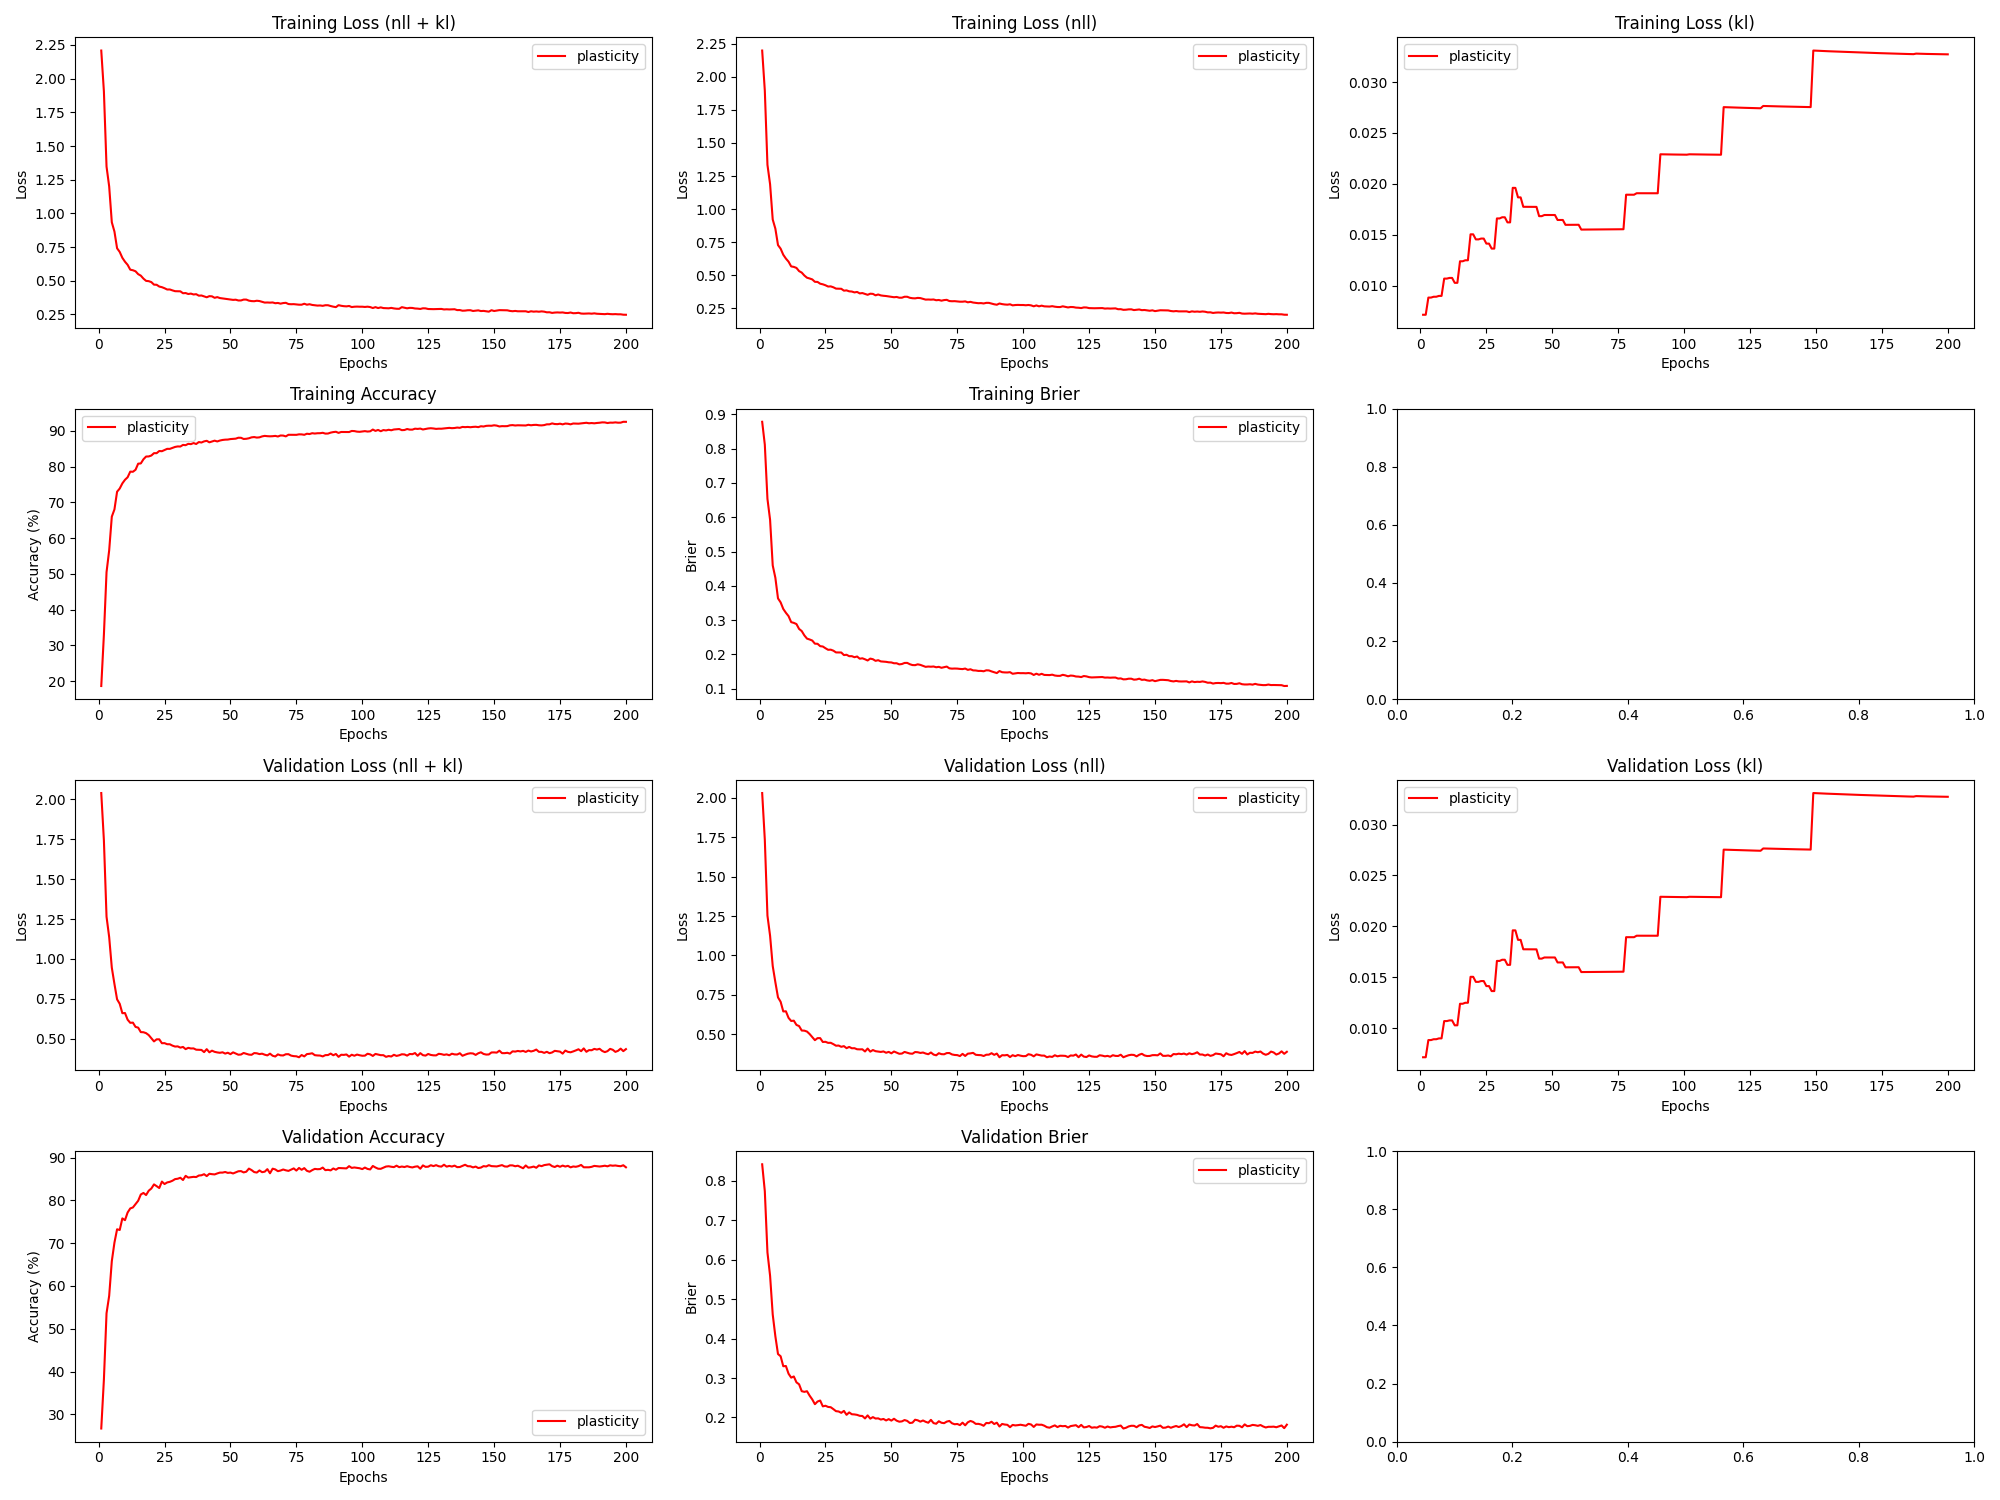

Source data for this figure (header and first rows):
epoch, train_loss_total, train_loss_nll, train_loss_kl, train_loss_penalty, train_acc, train_brier, val_loss_total, val_loss_nll, val_loss_kl, val_loss_penalty, val_acc, val_brier, param_count
1, 2.209, 2.199, 0.007141, 0.002722, 18.63, 0.8782, 2.04, 2.03, 0.007141, 0.002722, 26.68, 0.8415, 27220
2, 1.906, 1.896, 0.007141, 0.002722, 32.95, 0.8115, 1.743, 1.734, 0.007141, 0.002722, 38.11, 0.7733, 27220
3, 1.347, 1.335, 0.008828, 0.003364, 50.47, 0.6534, 1.265, 1.252, 0.008828, 0.003364, 53.62, 0.6181, 33636
4, 1.2, 1.188, 0.008829, 0.003364, 56.55, 0.5923, 1.137, 1.125, 0.00883, 0.003364, 57.69, 0.559, 33636
5, 0.9339, 0.9216, 0.00891, 0.003394, 65.99, 0.4595, 0.9454, 0.9331, 0.008911, 0.003394, 65.79, 0.4608, 33940
6, 0.8649, 0.8526, 0.008912, 0.003394, 68.01, 0.4235, 0.8428, 0.8305, 0.008912, 0.003394, 70.13, 0.4057, 33940
7, 0.741, 0.7286, 0.008993, 0.003424, 72.96, 0.3634, 0.7468, 0.7344, 0.008993, 0.003424, 73.25, 0.3607, 34244
8, 0.7137, 0.7013, 0.008994, 0.003424, 73.86, 0.3517, 0.7188, 0.7063, 0.008995, 0.003424, 73.08, 0.3551, 34244
9, 0.6701, 0.6554, 0.01069, 0.004069, 75.29, 0.3326, 0.6599, 0.6452, 0.01069, 0.004069, 75.79, 0.3298, 40692
10, 0.6411, 0.6263, 0.01069, 0.004069, 76.3, 0.3213, 0.6609, 0.6462, 0.01069, 0.004069, 75.38, 0.3304, 40692
11, 0.6181, 0.6032, 0.01076, 0.004095, 77, 0.3117, 0.6192, 0.6044, 0.01076, 0.004095, 77.17, 0.3109, 40948
12, 0.5821, 0.5672, 0.01076, 0.004095, 78.58, 0.2941, 0.5996, 0.5847, 0.01076, 0.004095, 78.12, 0.3009, 40948
13, 0.5779, 0.5637, 0.01028, 0.00391, 78.54, 0.292, 0.6009, 0.5867, 0.01028, 0.00391, 78.35, 0.3039, 39102
14, 0.5701, 0.5559, 0.01028, 0.00391, 79.1, 0.2885, 0.5739, 0.5597, 0.01028, 0.00391, 79.15, 0.289, 39102
15, 0.5489, 0.5318, 0.0124, 0.004715, 80.8, 0.2743, 0.5694, 0.5523, 0.01239, 0.004715, 79.92, 0.284, 47152
16, 0.5377, 0.5206, 0.01239, 0.004715, 80.87, 0.2681, 0.5413, 0.5242, 0.0124, 0.004715, 81.38, 0.2666, 47152
17, 0.5157, 0.4985, 0.01249, 0.004754, 82.04, 0.2554, 0.5406, 0.5233, 0.01249, 0.004754, 81.74, 0.2649, 47544
18, 0.4991, 0.4818, 0.01249, 0.004754, 82.8, 0.2461, 0.5348, 0.5176, 0.01249, 0.004754, 81.25, 0.2665, 47544
19, 0.4968, 0.4761, 0.01504, 0.005725, 82.83, 0.2436, 0.5226, 0.5019, 0.01504, 0.005725, 82.27, 0.2552, 57252
20, 0.4898, 0.469, 0.01504, 0.005725, 83.09, 0.2404, 0.5027, 0.4819, 0.01504, 0.005725, 82.78, 0.2457, 57252
21, 0.471, 0.4509, 0.01455, 0.005538, 83.75, 0.2313, 0.4831, 0.4631, 0.01455, 0.005538, 83.74, 0.2336, 55380
22, 0.4701, 0.45, 0.01455, 0.005538, 83.74, 0.231, 0.4961, 0.476, 0.01454, 0.005538, 83.33, 0.2404, 55380
23, 0.4568, 0.4366, 0.01463, 0.005572, 84.35, 0.2241, 0.4961, 0.4759, 0.01463, 0.005572, 82.89, 0.2429, 55716
24, 0.4522, 0.432, 0.01462, 0.005572, 84.29, 0.2231, 0.4717, 0.4515, 0.01462, 0.005572, 84.4, 0.2281, 55716
25, 0.4444, 0.4249, 0.01413, 0.005384, 84.63, 0.2181, 0.4722, 0.4527, 0.01413, 0.005384, 83.83, 0.2297, 53840
26, 0.4348, 0.4153, 0.01413, 0.005384, 84.95, 0.2135, 0.4655, 0.446, 0.01413, 0.005384, 84.2, 0.2267, 53840
27, 0.4352, 0.4164, 0.01364, 0.005198, 84.94, 0.2139, 0.4652, 0.4463, 0.01364, 0.005198, 84.34, 0.226, 51976
28, 0.4284, 0.4095, 0.01364, 0.005198, 85.21, 0.2109, 0.4566, 0.4378, 0.01364, 0.005198, 84.6, 0.2212, 51976
29, 0.4224, 0.3995, 0.0166, 0.006326, 85.49, 0.2059, 0.4508, 0.4279, 0.0166, 0.006326, 84.97, 0.216, 63260
30, 0.422, 0.3991, 0.0166, 0.006326, 85.62, 0.2056, 0.4518, 0.4289, 0.0166, 0.006326, 85.07, 0.2152, 63260
31, 0.4213, 0.3982, 0.01672, 0.006374, 85.6, 0.2056, 0.4441, 0.421, 0.01672, 0.006374, 85.29, 0.2118, 63740
32, 0.4073, 0.3842, 0.01672, 0.006374, 86.05, 0.1981, 0.4484, 0.4253, 0.01672, 0.006374, 84.77, 0.2166, 63740
33, 0.4086, 0.3862, 0.01622, 0.006186, 85.98, 0.199, 0.4347, 0.4123, 0.01622, 0.006186, 85.74, 0.2067, 61858
34, 0.4015, 0.3791, 0.01622, 0.006186, 86.35, 0.1949, 0.4427, 0.4203, 0.01622, 0.006186, 85.33, 0.2128, 61858
35, 0.4045, 0.3774, 0.01961, 0.00748, 86.27, 0.1949, 0.4388, 0.4117, 0.01961, 0.00748, 85.42, 0.2082, 74802
36, 0.398, 0.3709, 0.0196, 0.00748, 86.57, 0.1919, 0.4392, 0.4121, 0.0196, 0.00748, 85.51, 0.2077, 74802
37, 0.4002, 0.3743, 0.01867, 0.00713, 86.31, 0.1939, 0.4312, 0.4054, 0.01867, 0.00713, 85.46, 0.2066, 71300
38, 0.3891, 0.3633, 0.01867, 0.00713, 86.85, 0.1876, 0.4305, 0.4047, 0.01867, 0.00713, 85.82, 0.2042, 71300
39, 0.3904, 0.3659, 0.01775, 0.006781, 86.72, 0.1887, 0.4297, 0.4052, 0.01775, 0.006781, 85.88, 0.2037, 67814
40, 0.3838, 0.3593, 0.01774, 0.006781, 87.04, 0.1858, 0.4159, 0.3914, 0.01774, 0.006781, 86.12, 0.1976, 67814
41, 0.3772, 0.3527, 0.01774, 0.006781, 87.2, 0.1823, 0.4345, 0.41, 0.01774, 0.006781, 85.68, 0.2053, 67814
42, 0.3856, 0.361, 0.01774, 0.006781, 86.78, 0.1879, 0.4148, 0.3902, 0.01774, 0.006781, 86.22, 0.197, 67814
43, 0.3841, 0.3596, 0.01774, 0.006781, 87.02, 0.186, 0.425, 0.4004, 0.01774, 0.006781, 86.13, 0.2009, 67814
44, 0.3732, 0.3487, 0.01774, 0.006781, 87.24, 0.1813, 0.4177, 0.3932, 0.01774, 0.006781, 86.08, 0.1973, 67814
45, 0.3784, 0.3552, 0.01683, 0.006434, 87.02, 0.1832, 0.414, 0.3908, 0.01683, 0.006434, 86.31, 0.1977, 64344
46, 0.3714, 0.3481, 0.01683, 0.006434, 87.28, 0.1796, 0.4117, 0.3884, 0.01683, 0.006434, 86.5, 0.1947, 64344
47, 0.3688, 0.3454, 0.01694, 0.00648, 87.44, 0.179, 0.4149, 0.3915, 0.01694, 0.00648, 86.5, 0.1962, 64800
48, 0.3669, 0.3435, 0.01694, 0.00648, 87.52, 0.1784, 0.4066, 0.3832, 0.01694, 0.00648, 86.64, 0.1925, 64800
49, 0.3641, 0.3406, 0.01694, 0.00648, 87.55, 0.177, 0.4121, 0.3887, 0.01694, 0.00648, 86.43, 0.1958, 64800
50, 0.3616, 0.3381, 0.01694, 0.00648, 87.68, 0.1766, 0.403, 0.3796, 0.01694, 0.00648, 86.5, 0.1921, 64800
51, 0.3578, 0.3344, 0.01694, 0.00648, 87.73, 0.1742, 0.4145, 0.3911, 0.01694, 0.00648, 86.3, 0.1967, 64800
52, 0.3592, 0.3365, 0.01645, 0.006294, 87.8, 0.1743, 0.407, 0.3843, 0.01645, 0.006294, 86.56, 0.1919, 62940
53, 0.3535, 0.3308, 0.01645, 0.006294, 88.06, 0.171, 0.3996, 0.3768, 0.01645, 0.006294, 86.81, 0.1893, 62940
54, 0.3537, 0.3309, 0.01645, 0.006294, 88.04, 0.172, 0.4009, 0.3781, 0.01645, 0.006294, 86.85, 0.1901, 62940
55, 0.3601, 0.338, 0.01597, 0.006109, 87.71, 0.1752, 0.4106, 0.3885, 0.01597, 0.006109, 86.54, 0.1935, 61092
56, 0.3601, 0.338, 0.01597, 0.006109, 87.76, 0.1753, 0.4057, 0.3836, 0.01598, 0.006109, 86.71, 0.1913, 61092
57, 0.3523, 0.3302, 0.01598, 0.006109, 87.91, 0.1715, 0.4004, 0.3783, 0.01598, 0.006109, 87.43, 0.186, 61092
58, 0.3489, 0.3268, 0.01598, 0.006109, 88.16, 0.169, 0.3991, 0.377, 0.01598, 0.006109, 87.09, 0.1868, 61092
59, 0.3479, 0.3259, 0.01598, 0.006109, 88.25, 0.1687, 0.4099, 0.3878, 0.01598, 0.006109, 86.62, 0.1943, 61092
60, 0.3514, 0.3293, 0.01598, 0.006109, 88.1, 0.1711, 0.4085, 0.3864, 0.01598, 0.006109, 86.51, 0.1928, 61092
... 140 more rows
